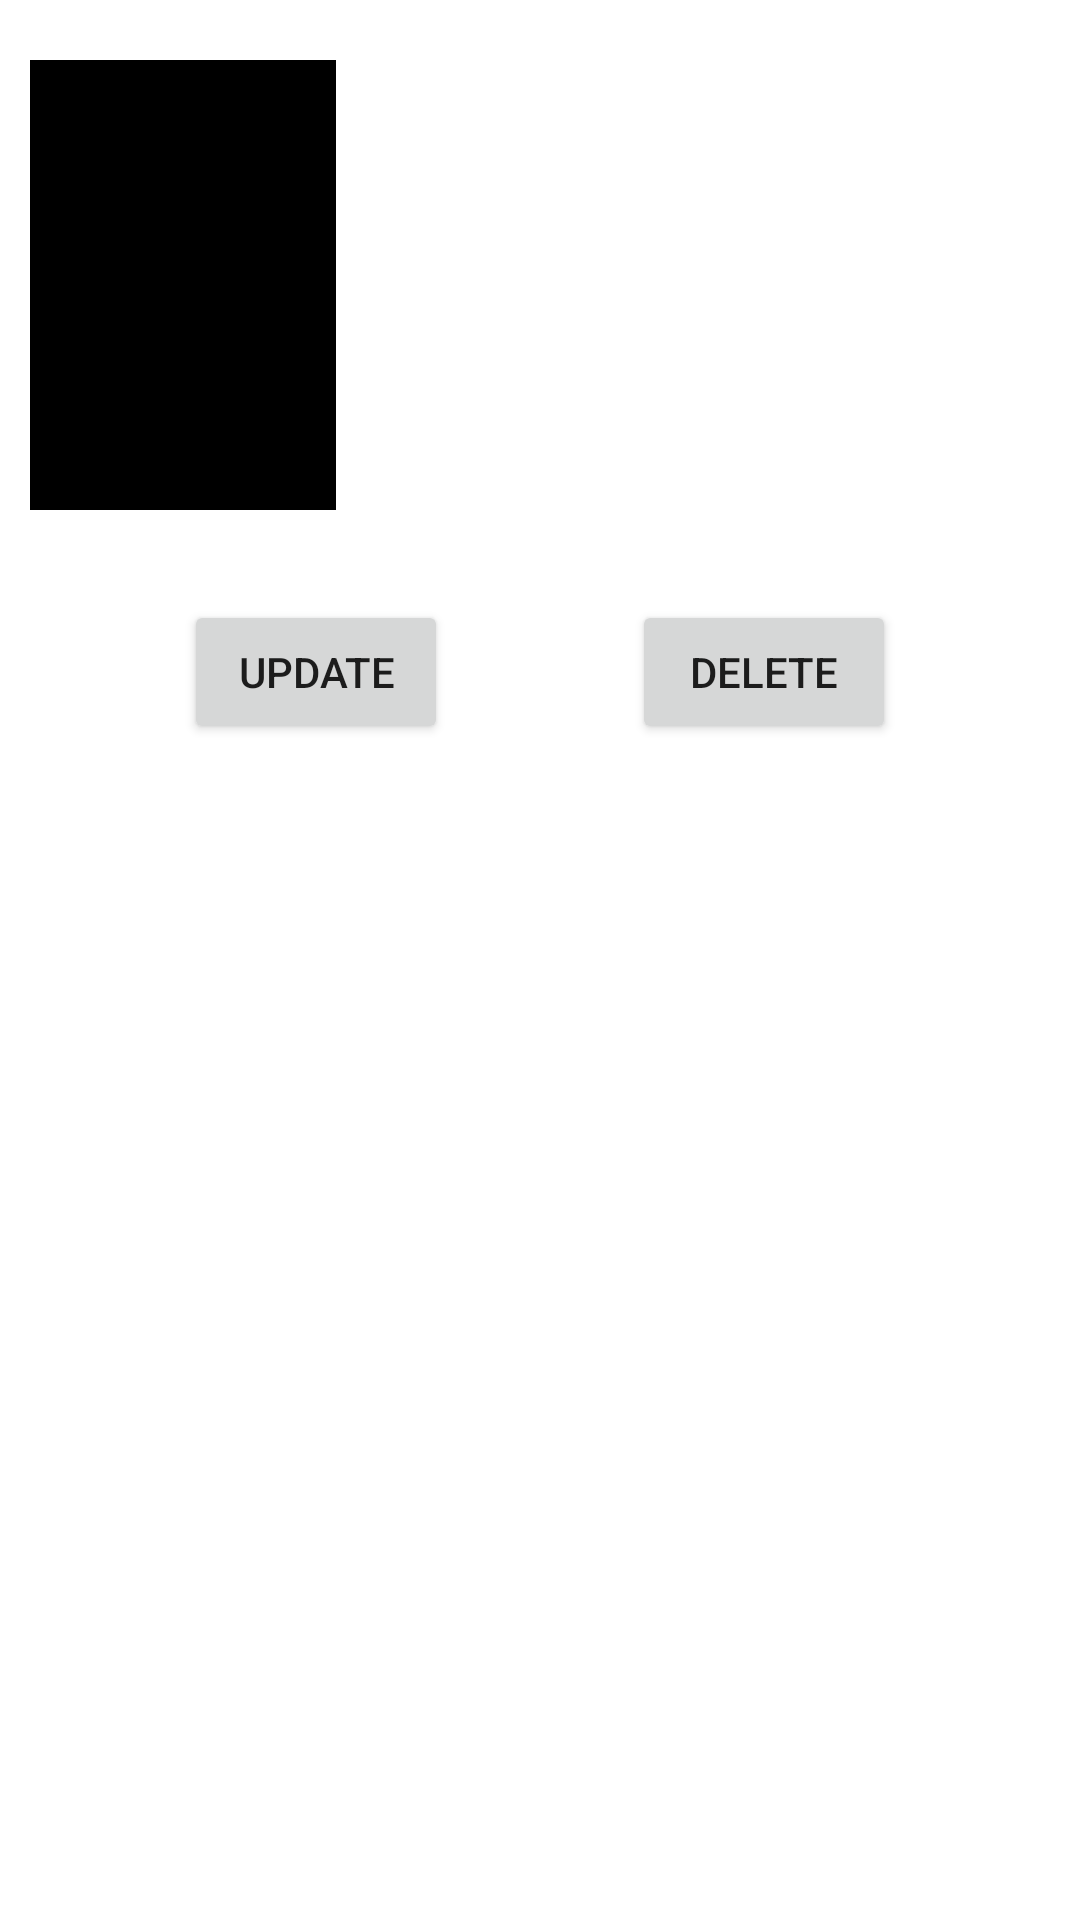

This screen was rendered from an Android layout file. Write that file and the resources it references.
<!-- AndroidManifest.xml: application theme Theme.Notif -->
<!-- res/layout/activity_employee_details.xml -->
<?xml version="1.0" encoding="utf-8"?>
<androidx.constraintlayout.widget.ConstraintLayout xmlns:android="http://schemas.android.com/apk/res/android"
    xmlns:app="http://schemas.android.com/apk/res-auto"
    xmlns:tools="http://schemas.android.com/tools"
    android:layout_width="match_parent"
    android:layout_height="match_parent"
    tools:context=".EmployeeDetailsActivity">

    <Button
        android:id="@+id/btnUpdate"
        android:layout_width="wrap_content"
        android:layout_height="wrap_content"
        android:layout_marginTop="30dp"
        android:text="Update"
        app:layout_constraintEnd_toStartOf="@+id/btnDelete"
        app:layout_constraintHorizontal_bias="0.5"
        app:layout_constraintStart_toStartOf="parent"
        app:layout_constraintTop_toBottomOf="@id/linearLayout" />

    <Button
        android:id="@+id/btnDelete"
        android:layout_width="wrap_content"
        android:layout_height="wrap_content"
        android:layout_marginTop="30dp"
        android:text="Delete"
        app:layout_constraintEnd_toEndOf="parent"
        app:layout_constraintHorizontal_bias="0.5"
        app:layout_constraintStart_toEndOf="@+id/btnUpdate"
        app:layout_constraintTop_toBottomOf="@id/linearLayout" />

    <LinearLayout
        android:id="@+id/linearLayout"
        android:layout_width="match_parent"
        android:layout_height="wrap_content"
        app:layout_constraintStart_toStartOf="parent"
        app:layout_constraintTop_toTopOf="parent"
        app:layout_constraintEnd_toEndOf="parent"
        android:orientation="vertical">


        <LinearLayout
            android:id="@+id/id_lin"
            android:layout_width="match_parent"
            android:layout_height="30dp"
            android:layout_marginLeft="10dp"
            android:layout_marginTop="20dp"
            android:layout_marginRight="10dp"
            android:orientation="horizontal"
            android:weightSum="2"

            >

            <LinearLayout
                android:layout_width="0dp"
                android:layout_height="match_parent"
                android:layout_weight="0.6"
                android:background="@color/black">

                <TextView
                    android:layout_width="match_parent"
                    android:layout_height="wrap_content"
                    android:layout_gravity="center"
                    android:gravity="center"
                    android:text="Emp id"
                    android:textColor="@color/black"
                    android:textSize="15sp" />

            </LinearLayout>

            <LinearLayout
                android:layout_width="0dp"
                android:layout_height="match_parent"
                android:layout_weight="1.4">

                <TextView
                    android:id="@+id/tvEmpId"
                    android:layout_width="match_parent"
                    android:layout_height="wrap_content"
                    android:layout_gravity="center"
                    android:gravity="center"
                    android:text=""
                    android:textColor="@color/black"
                    android:textSize="15sp"

                    />

            </LinearLayout>


        </LinearLayout>


        <LinearLayout
            android:id="@+id/contact_lin"
            android:layout_width="match_parent"
            android:layout_height="40dp"
            android:layout_marginLeft="10dp"
            android:layout_marginRight="10dp"
            android:orientation="horizontal"
            android:weightSum="2">

            <LinearLayout
                android:layout_width="0dp"
                android:layout_height="match_parent"
                android:layout_weight="0.6"
                android:background="@color/black">

                <TextView
                    android:layout_width="match_parent"
                    android:layout_height="wrap_content"
                    android:layout_gravity="center"
                    android:gravity="center"
                    android:text="Emp Name"
                    android:textColor="@color/black"
                    android:textSize="15sp" />

            </LinearLayout>

            <LinearLayout
                android:layout_width="0dp"
                android:layout_height="match_parent"
                android:layout_weight="1.4">

                <TextView
                    android:id="@+id/tvEmpName"
                    android:layout_width="match_parent"
                    android:layout_height="wrap_content"
                    android:layout_gravity="center"
                    android:gravity="center"
                    android:text=""
                    android:textColor="@color/black"
                    android:textSize="15sp"

                    />

            </LinearLayout>


        </LinearLayout>

        <LinearLayout

            android:layout_width="match_parent"
            android:layout_height="40dp"
            android:layout_marginLeft="10dp"
            android:layout_marginRight="10dp"
            android:orientation="horizontal"
            android:weightSum="2"

            >

            <LinearLayout
                android:layout_width="0dp"
                android:layout_height="match_parent"
                android:layout_weight="0.6"
                android:background="@color/black">

                <TextView
                    android:layout_width="match_parent"
                    android:layout_height="wrap_content"
                    android:layout_gravity="center"
                    android:gravity="center"
                    android:text="Emp Age"
                    android:textColor="@color/black"
                    android:textSize="15sp"


                    />

            </LinearLayout>

            <LinearLayout
                android:layout_width="0dp"
                android:layout_height="match_parent"
                android:layout_weight="1.4">

                <TextView
                    android:id="@+id/tvEmpAge"
                    android:layout_width="match_parent"
                    android:layout_height="wrap_content"
                    android:layout_gravity="center"
                    android:gravity="center"
                    android:text=""
                    android:textColor="@color/black"
                    android:textSize="15sp"

                    />

            </LinearLayout>


        </LinearLayout>


        <LinearLayout

            android:layout_width="match_parent"
            android:layout_height="40dp"
            android:layout_marginLeft="10dp"
            android:layout_marginRight="10dp"
            android:orientation="horizontal"
            android:weightSum="2"

            >

            <LinearLayout
                android:layout_width="0dp"
                android:layout_height="match_parent"
                android:layout_weight="0.6"
                android:background="@color/black">

                <TextView
                    android:layout_width="match_parent"
                    android:layout_height="wrap_content"
                    android:layout_gravity="center"

                    android:gravity="center"
                    android:text="Emp Salary"
                    android:textColor="@color/black"
                    android:textSize="15sp"


                    />

            </LinearLayout>

            <LinearLayout
                android:layout_width="0dp"
                android:layout_height="match_parent"
                android:layout_weight="1.4">

                <TextView
                    android:id="@+id/tvEmpSalary"
                    android:layout_width="match_parent"
                    android:layout_height="wrap_content"
                    android:layout_gravity="center"
                    android:gravity="center"
                    android:text=""
                    android:textColor="@color/black"
                    android:textSize="15sp"

                    />

            </LinearLayout>


        </LinearLayout>


    </LinearLayout>

</androidx.constraintlayout.widget.ConstraintLayout>
<!-- resources referenced by this layout -->
<resources>
  <style name="Theme.Notif" parent="Theme.MaterialComponents.DayNight.DarkActionBar">
          
          <item name="colorPrimary">@color/purple_500</item>
          <item name="colorPrimaryVariant">@color/purple_700</item>
          <item name="colorOnPrimary">@color/white</item>
          
          <item name="colorSecondary">@color/teal_200</item>
          <item name="colorSecondaryVariant">@color/teal_700</item>
          <item name="colorOnSecondary">@color/black</item>
          
          <item name="android:statusBarColor" tools:targetApi="l">?attr/colorPrimaryVariant</item>
          
      </style>
  <!-- not gathered from this repository: default colours our renderer supplied (Android Studio template values) -->
  <color name="purple_500">#FF6200EE</color>
  <color name="purple_700">#FF3700B3</color>
  <color name="teal_200">#FF03DAC5</color>
  <color name="teal_700">#FF018786</color>
  <color name="black">#FF000000</color>
  <color name="white">#FFFFFFFF</color>
</resources>
